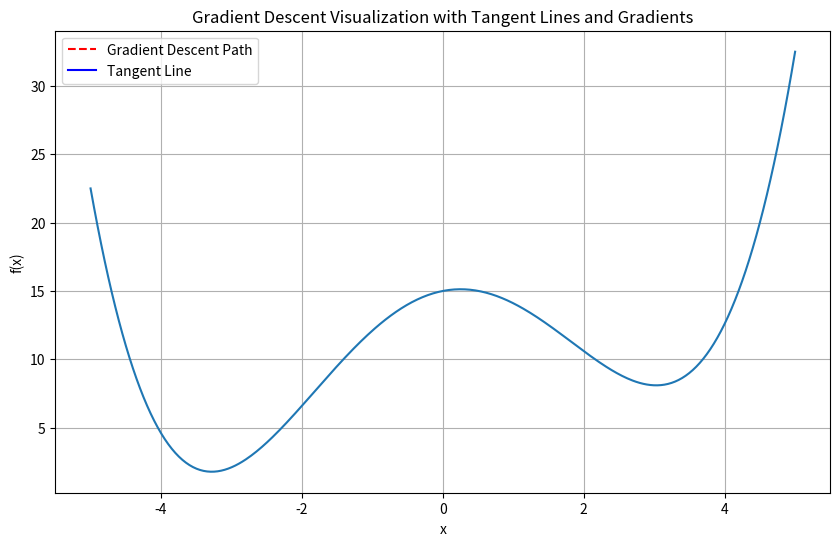

Python code for this plot:
import numpy as np
import matplotlib.pyplot as plt
from matplotlib.animation import FuncAnimation


#↓↓↓↓↓↓↓↓↓↓↓↓↓값을 바꿔보세요!↓↓↓↓↓↓↓↓↓↓↓↓↓

# 함수와 파라미터를 바꿔보면서 local minimum으로 가는지 확인해보세요
def f(x):
    return 0.1*x**4-2*x**2+x+15

def df(x):
    return 0.4*x**3-4*x+1

learning_rate = 0.1
epochs = 100
x_start = 5
x_definition = (-5,5)
speed = 5 # 1~10
#↑↑↑↑↑↑↑↑↑↑↑↑값을 바꿔보세요!↑↑↑↑↑↑↑↑↑↑↑↑

x = x_start
history = [x]


#↓↓↓↓↓↓↓↓↓↓↓↓↓경사하강법!↓↓↓↓↓↓↓↓↓↓↓↓↓
for _ in range(epochs):
    gradient = df(x)
    x = x - learning_rate * gradient
#↑↑↑↑↑↑↑↑↑↑↑↑AI 학습의 핵심!↑↑↑↑↑↑↑↑↑↑↑↑
    history.append(x)

fig, ax = plt.subplots(figsize=(10, 6))
x_vals = np.linspace(*x_definition, 400)
y_vals = f(x_vals)

ax.plot(x_vals, y_vals)
scat = ax.scatter([], [], color='red')
line, = ax.plot([], [], color='red', linestyle='--', label='Gradient Descent Path')
text = ax.text(0, 0, '', ha='center')
tangent_line, = ax.plot([], [], color='blue', linestyle='-', label='Tangent Line')
gradient_text_red = ax.text(0, 0, '', ha='center', color='red', visible=False)
gradient_text_blue = ax.text(0, 0, '', ha='center', color='blue', visible=False)

def init():
    scat.set_offsets(np.empty((0, 2)))
    line.set_data([], [])
    text.set_text('')
    tangent_line.set_data([], [])
    gradient_text_red.set_text('')
    gradient_text_blue.set_text('')
    return scat, line, text, tangent_line, gradient_text_red, gradient_text_blue

def update(frame):
    x = history[frame]
    y = f(x)
    gradient = df(x)
    
    tangent_x = np.linspace(x - 1, x + 1, 100)
    tangent_y = gradient * (tangent_x - x) + y
    
    scat.set_offsets(np.array([[x, y]]))
    line.set_data(history[:frame+1], [f(x) for x in history[:frame+1]])
    text.set_position((x, y))
    text.set_text(f'({x:.2f}, {y:.2f})')
    
    tangent_line.set_data(tangent_x, tangent_y)
    if gradient >= 0:
        gradient_text_red.set_text(f'Gradient: {gradient:.2f}')
        gradient_text_red.set_position((x, y + 1))
        gradient_text_red.set_visible(True)
        gradient_text_blue.set_visible(False)
    else:
        gradient_text_blue.set_text(f'Gradient: {gradient:.2f}')
        gradient_text_blue.set_position((x, y + 1))
        gradient_text_blue.set_visible(True)
        gradient_text_red.set_visible(False)
    
    return scat, line, text, tangent_line, gradient_text_red, gradient_text_blue

ani = FuncAnimation(fig, update, frames=range(len(history)), init_func=init, blit=True, interval=5000/speed, repeat=False)

plt.xlabel('x')
plt.ylabel('f(x)')
plt.title('Gradient Descent Visualization with Tangent Lines and Gradients')
plt.legend()
plt.grid(True)
plt.show()
